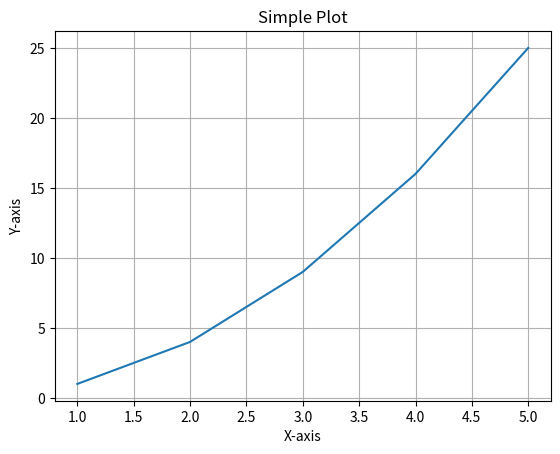

This figure's Python source:
import matplotlib.pyplot as plt

x = [1, 2, 3, 4, 5]
y = [i ** 2 for i in x]

plt.plot(x, y)
plt.title('Simple Plot')
plt.xlabel('X-axis')
plt.ylabel('Y-axis')
plt.grid(True)

plt.show()